Run: headless pygame with SDL's dummy video driver; simulated clock (each Clock.tick advances the game by its frame time, no real sleeping); random seed 0; keys injected as events and as key.get_pressed() state; mouse plan: one left click at the window centre at the start of phase 2, then a move to the lower-right quarter at the start of phase 3.
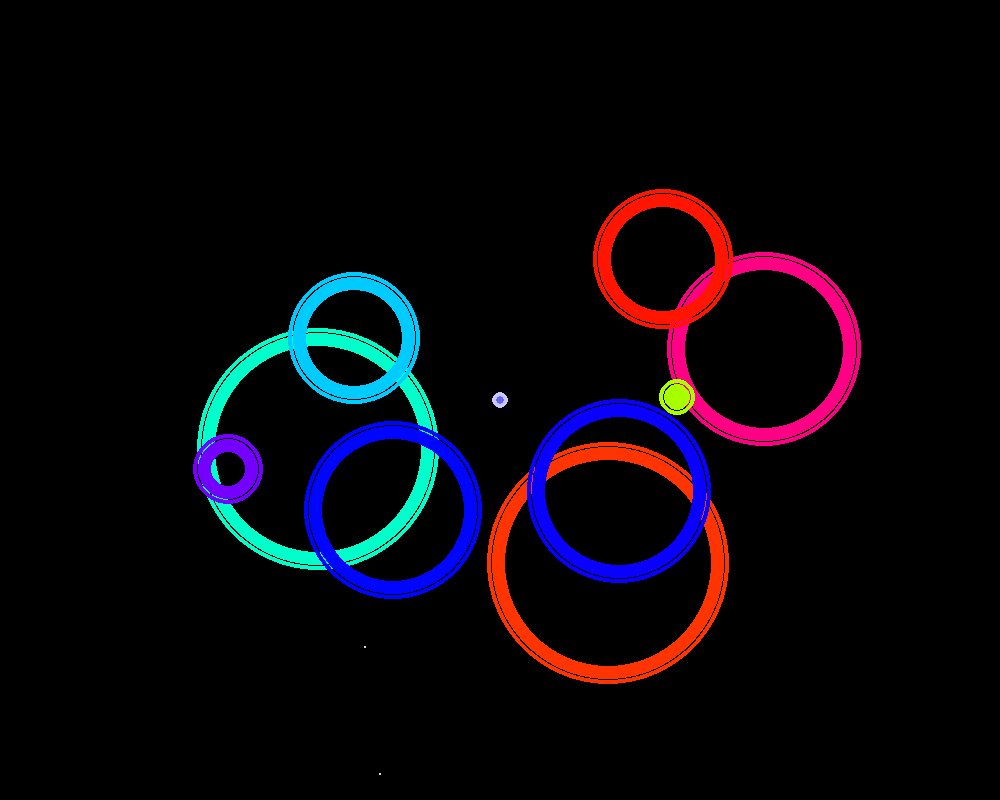
Frame 1 of 4 · flips 1–60 · no input
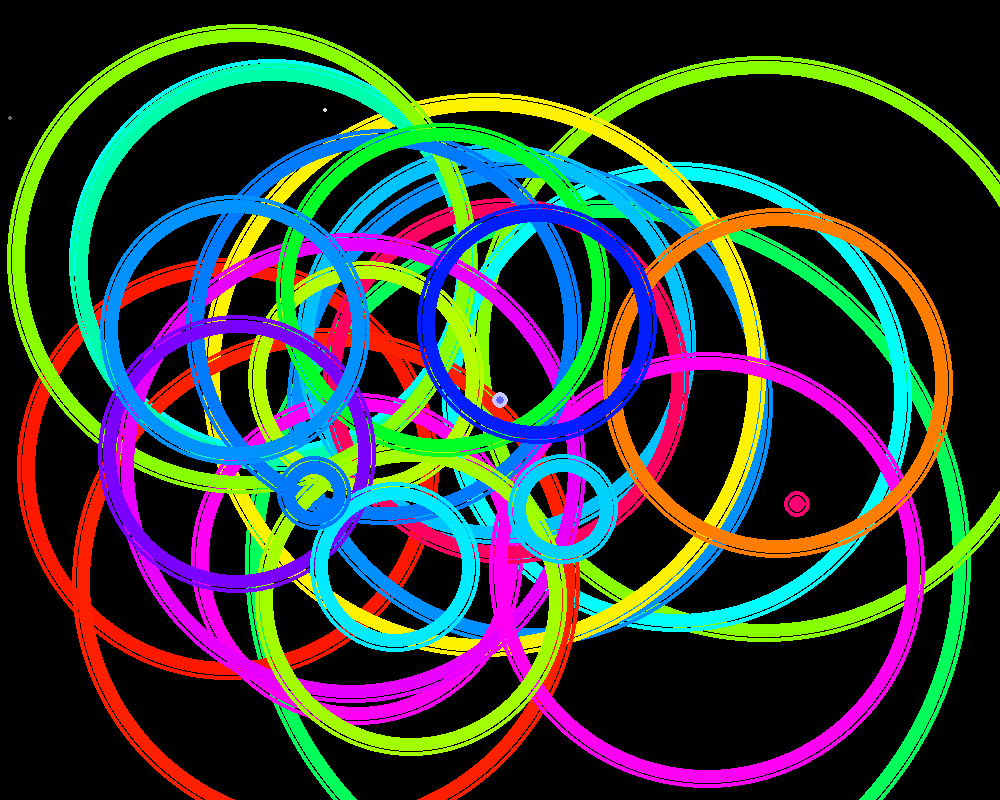
Frame 2 of 4 · flips 61–180 · clicked the window centre · tapped SPACE, RETURN · held RIGHT (→), D
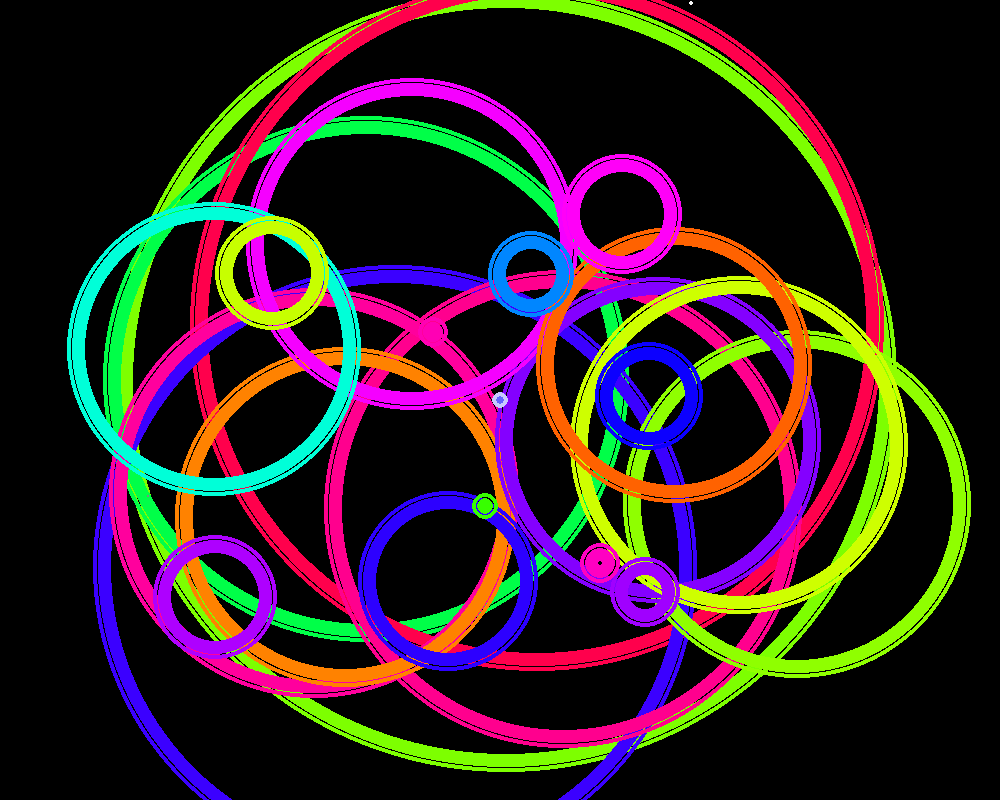
Frame 3 of 4 · flips 181–300 · moved the mouse to the lower-right quarter · held DOWN (↓), S
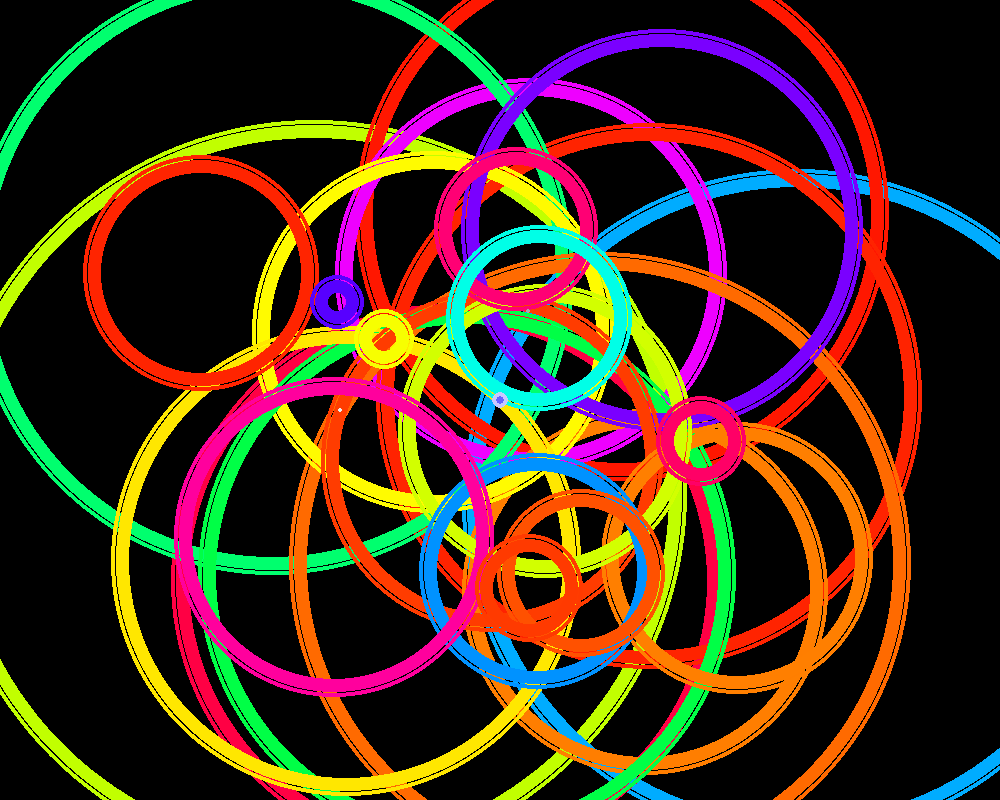
Frame 4 of 4 · flips 301–420 · held LEFT (←), A, UP (↑), W

The pygame program that drew these frames:

import pygame
import random
from pygame.locals import *

# 初始化
pygame.init()
WIDTH, HEIGHT = 1000, 800
screen = pygame.display.set_mode((WIDTH, HEIGHT))
clock = pygame.time.Clock()

# 波纹粒子系统
class Ripple:
    def __init__(self, pos, color_speed=0.8):
        self.pos = pos
        self.radius = 1
        self.max_radius = random.randint(200, 400)
        self.speed = random.uniform(1.2, 2.5)
        self.hue = random.randint(0, 360)
        self.color_speed = color_speed
        self.alpha = 255

    def update(self):
        self.radius += self.speed
        self.hue = (self.hue + self.color_speed) % 360
        self.alpha = max(0, 255 - (self.radius/self.max_radius)*380)
        return self.radius < self.max_radius

# 生成渐变色环
def draw_ripple(surface, ripple):
    color = pygame.Color(0)
    color.hsla = (ripple.hue, 100, 50, 0)
    color.a = int(ripple.alpha)
    
    # 多层绘制实现光晕效果
    for i in range(3):
        radius = ripple.radius + i*5
        width = max(1, 8 - i*2)
        pygame.draw.circle(surface, color, ripple.pos, int(radius), width)

# 初始化波纹列表
ripples = []
hue_shift = 0

running = True
while running:
    screen.fill((0, 0, 0))
    
    # 事件处理
    for event in pygame.event.get():
        if event.type == QUIT:
            running = False
        if event.type == MOUSEBUTTONDOWN:
            # 点击生成新波纹源
            for _ in range(3):
                offset = (random.randint(-30,30), random.randint(-30,30))
                ripples.append(Ripple(tuple(map(sum, zip(event.pos, offset)))))
    
    # 自动生成随机波纹
    if random.random() < 0.15:
        pos = (random.randint(200, WIDTH-200), random.randint(200, HEIGHT-200))
        ripples.append(Ripple(pos, color_speed=random.uniform(0.5, 1.2)))
    
    # 更新并绘制所有波纹
    for ripple in ripples[:]:
        if not ripple.update():
            ripples.remove(ripple)
        draw_ripple(screen, ripple)
    
    # 绘制中心焦点
    center = (WIDTH//2, HEIGHT//2)
    pygame.draw.circle(screen, (200, 200, 255), center, 8)
    pygame.draw.circle(screen, (100, 100, 255), center, 4)
    
    # 添加星空效果
    for _ in range(2):
        pygame.draw.circle(screen, 
                         (random.randint(100, 255),)*3,
                         (random.randint(0, WIDTH), random.randint(0, HEIGHT)),
                         random.randint(1, 2))
    
    pygame.display.flip()
    clock.tick(60)

pygame.quit()
